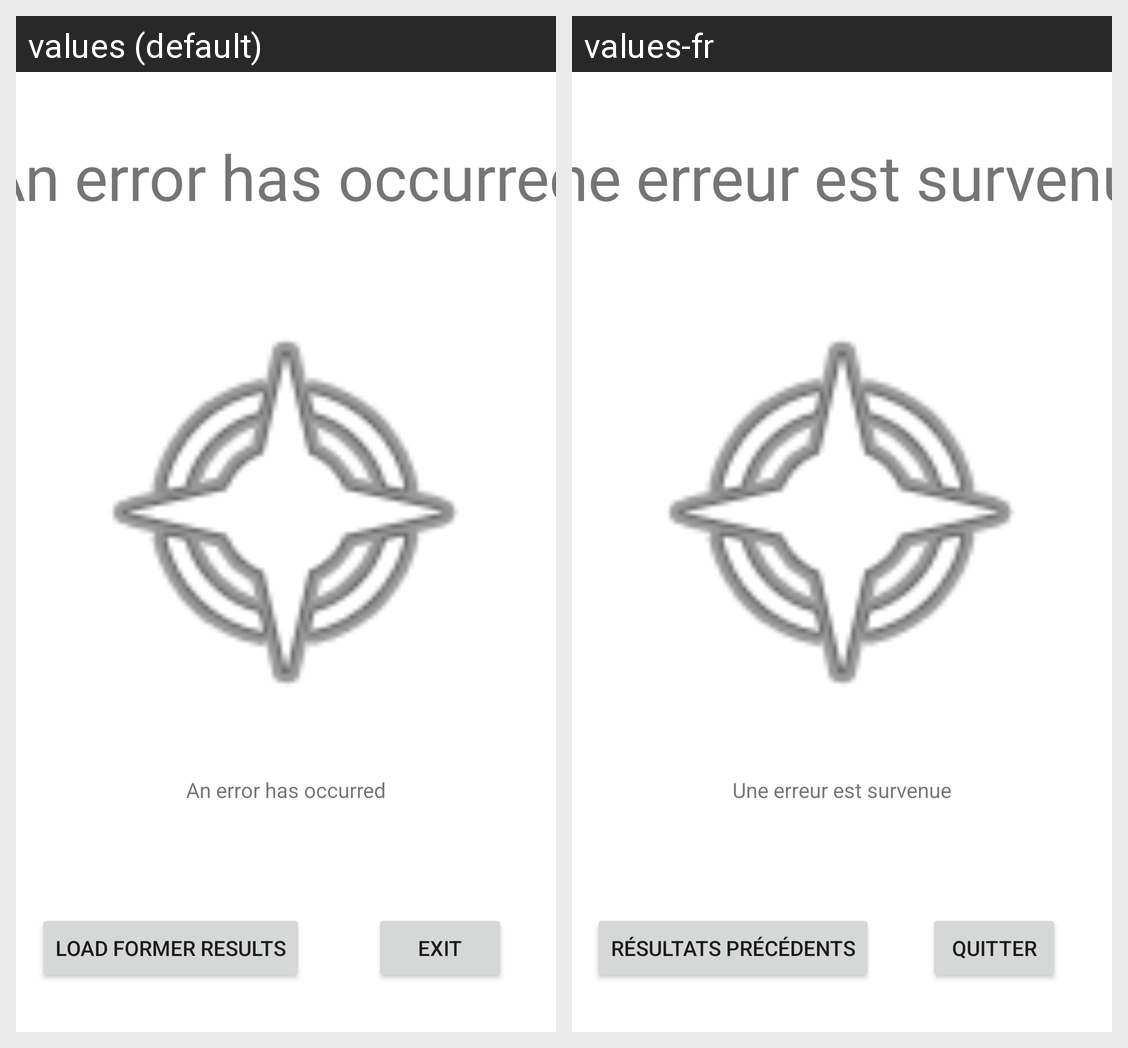

Locale-by-locale string values for the Android screen shown in this grid:
Android screen res/layout/activity_results.xml rendered under 2 locales, left to right: values (default), values-fr. Device: Nexus 5 (rendered at 1080×1920; each locale shown at half size, 540×960, under a caption strip naming it); theme Theme.AndroidForm.
Strings drawn on this screen, with the default value and each locale's value (text and hints the layout hard-codes, and strings that could not be matched under every locale, appear in the picture but are not listed):

DefaultLanguageName
  values: An error has occurred
  values-fr: Une erreur est survenue

LoadSaveButtonText
  values: Load former results
  values-fr: Résultats précédents

QuitButtonText
  values: Exit
  values-fr: Quitter

DefaultDescription
  values: An error has occurred
  values-fr: Une erreur est survenue
